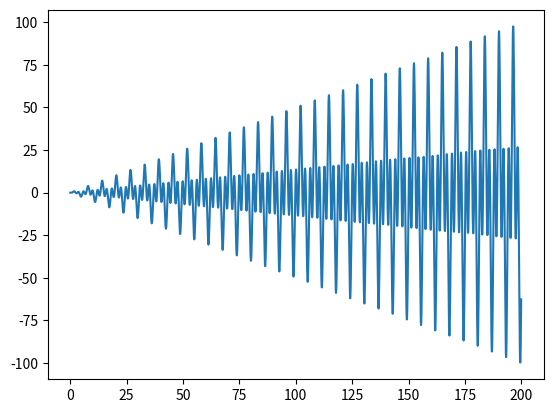

Reproduce this figure in Python.
import math #включаем библиотеку math, чтобы производить мат. операции
import numpy #включаем библиотеку numpy, чтобы генерировать числа
import matplotlib.pyplot as mpp #включаем библиотеку для построения графиков, задавая ее краткое имя как "mpp"

# Эта программа рисует график функции, заданной выражением ниже

if __name__=='__main__': #не до конца понял, по какому принципу выполняется эта операция (откуда взялась переменная __name__ и почему она по умолчанию равна '__main__')
    arguments = numpy.arange(0, 200, 0.1) #здесь ясно: библиотека "numpy" может задавать последовательность от 0 до 200 с шагом 0.1 (переменная arguments хранит эти значения, видимо, как массив)
    mpp.plot(       #начинаем задавать параметры графика
        arguments,     #строчка определяет значения по оси x
        [math.cos(a*2) * math.cos(a/2.0)* math.sin(a/2.0)*(-a) for a in arguments] #здесь идет задание точек в соответствии с числами из arguments, иначе говоря: определяется функция в зависимости от x из arguments
    )
    mpp.show() #команда отображения функции в виде графика
    #новая строка для проверки коммитов на Гите